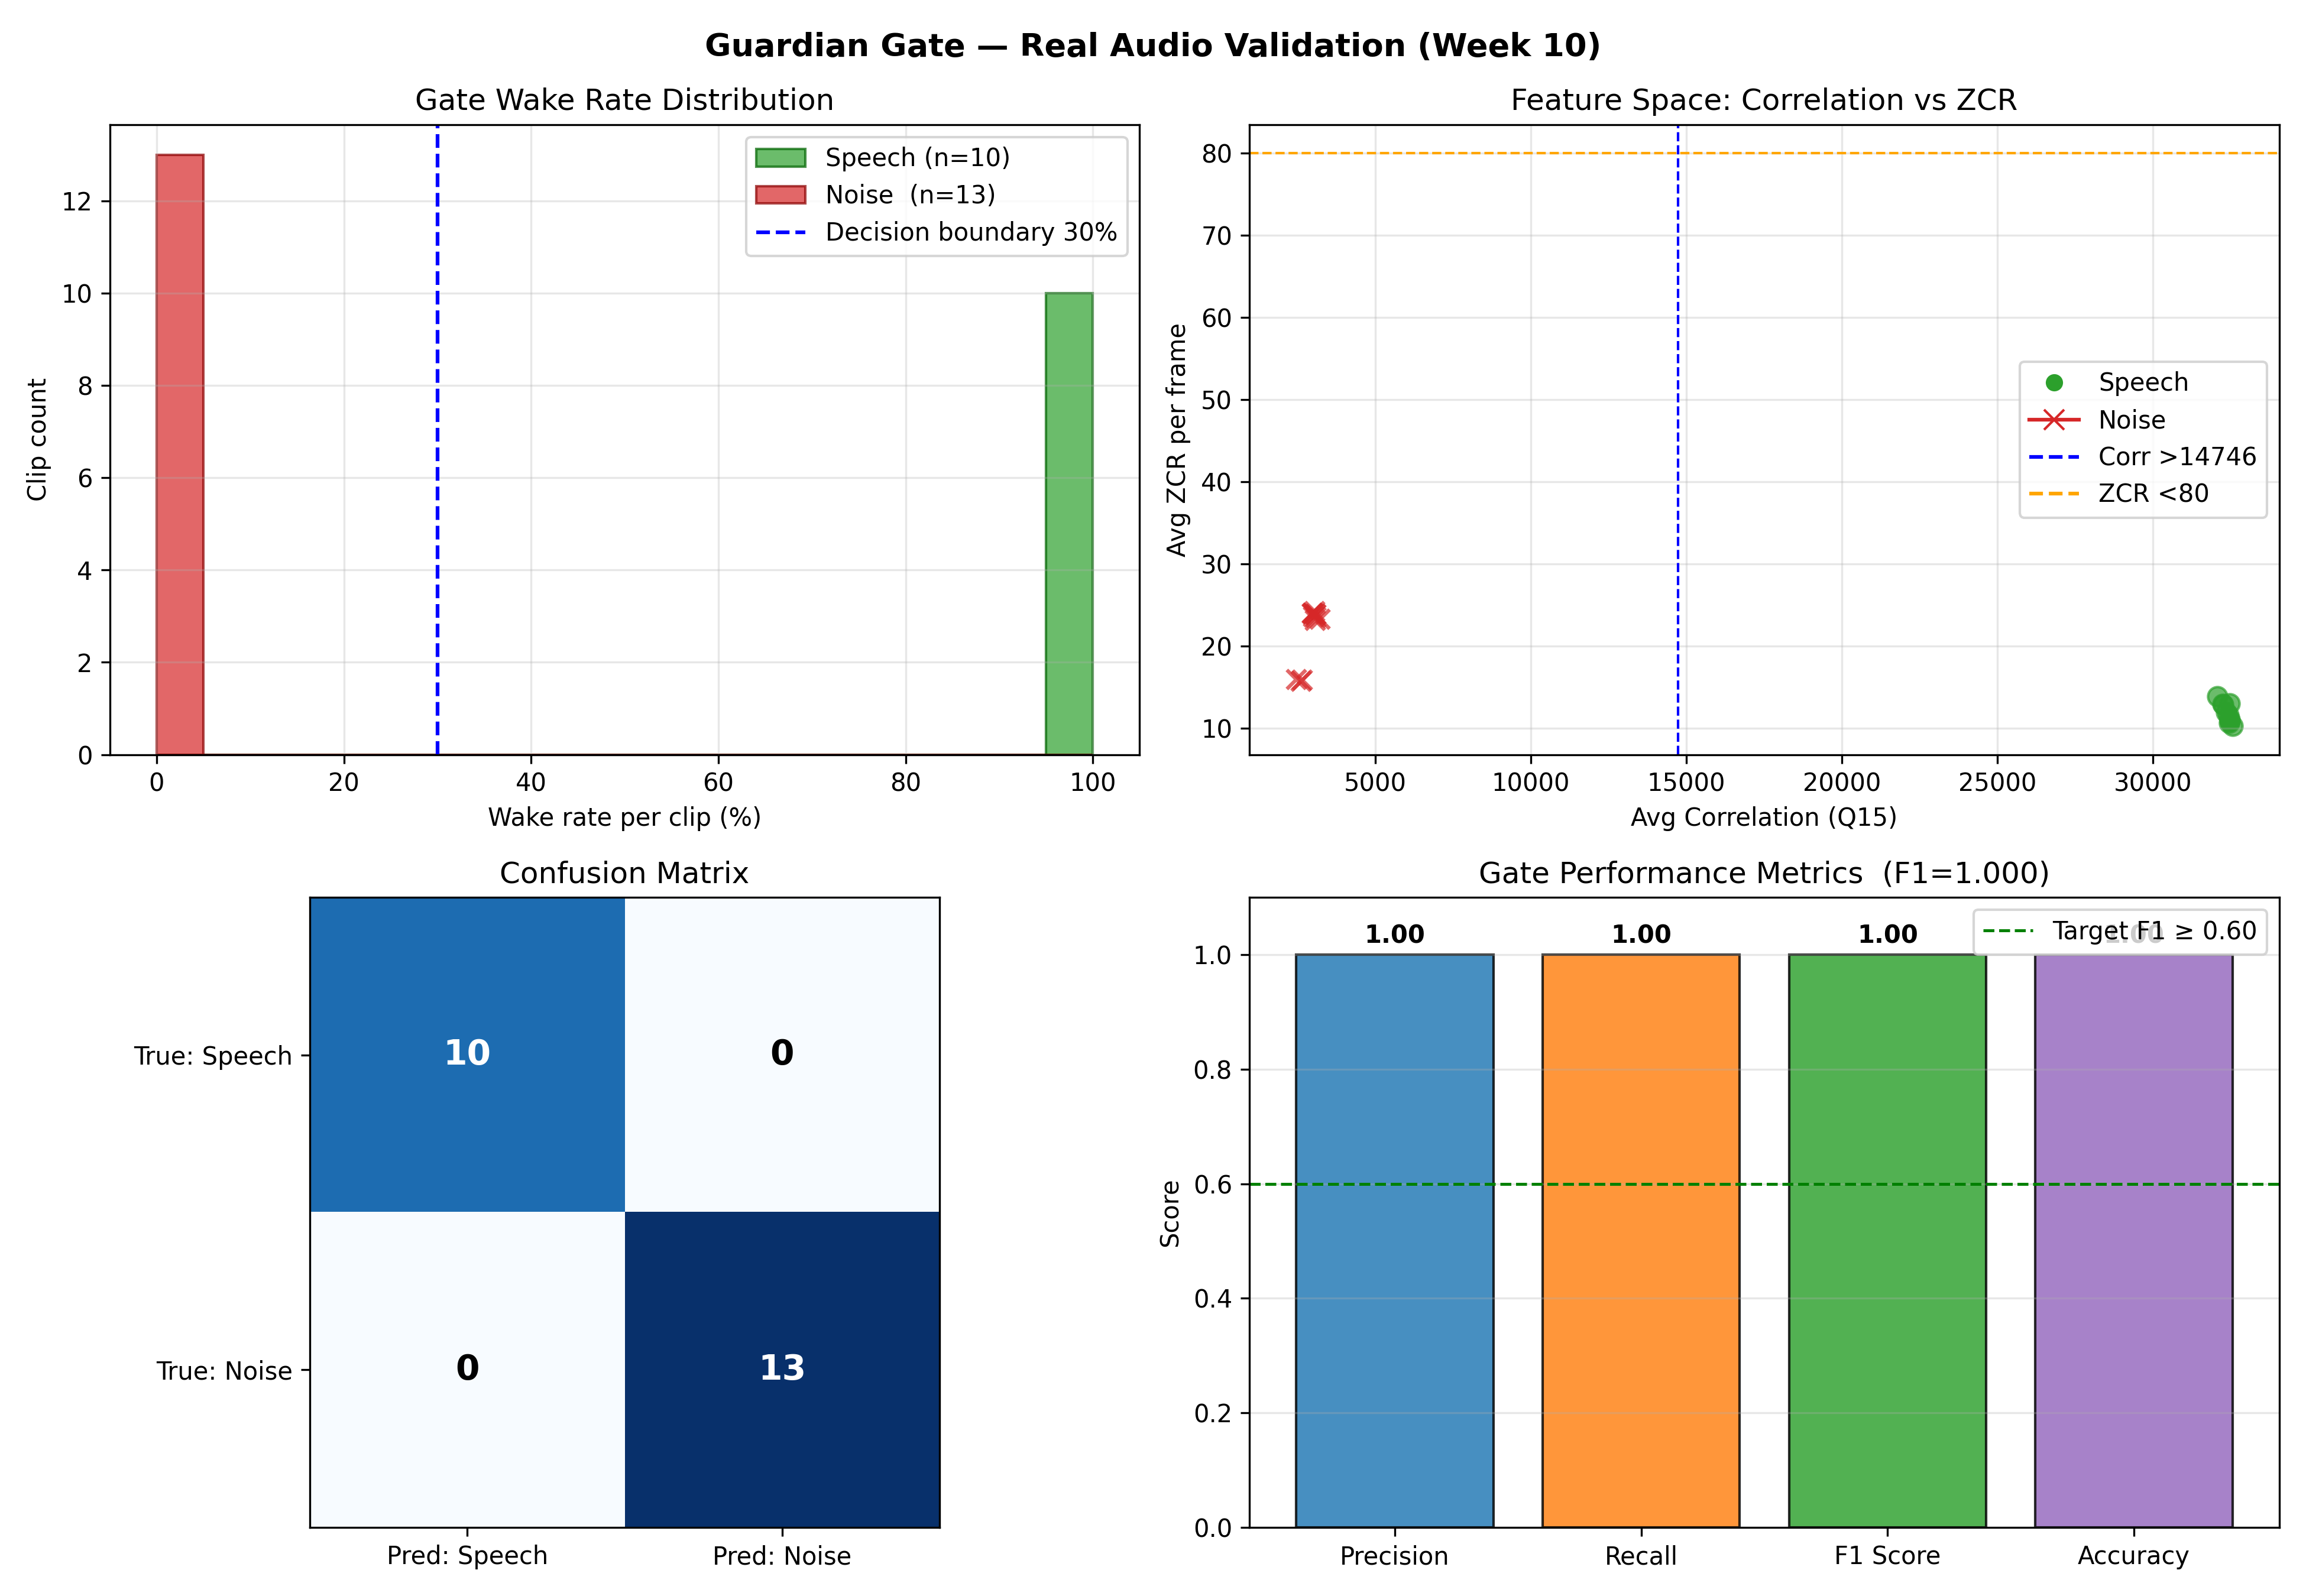

The table this chart was drawn from, first rows:
file, true_label, total_frames, wake_frames, wake_rate, predicted, correct, avg_score, avg_corr, avg_energy, avg_coherence, avg_zcr
speech_001.wav, speech, 150, 150, 1, speech, True, 70, 32474, 236.9, 3039, 13.03
speech_002.wav, speech, 150, 150, 1, speech, True, 71, 32083, 333.1, 4063, 13.89
speech_003.wav, speech, 150, 150, 1, speech, True, 69, 32455, 236.5, 2414, 10.67
speech_004.wav, speech, 150, 150, 1, speech, True, 69.33, 32467, 236, 2411, 10.9
speech_005.wav, speech, 150, 150, 1, speech, True, 76.67, 32369, 537.5, 16357, 11.94
speech_006.wav, speech, 150, 150, 1, speech, True, 73, 32266, 434.1, 8496, 12.87
speech_007.wav, speech, 150, 150, 1, speech, True, 69.5, 32566, 278.6, 2967, 10.3
speech_008.wav, speech, 150, 150, 1, speech, True, 69.33, 32242, 233.8, 2397, 12.95
speech_009.wav, speech, 150, 150, 1, speech, True, 72.5, 32477, 385.3, 6983, 11.09
speech_010.wav, speech, 150, 150, 1, speech, True, 74, 32440, 493.1, 15023, 11.63
noise_001.wav, noise, 150, 0, 0.0000, noise, True, 15, 3013, 251.7, 37.76, 23.61
noise_002.wav, noise, 150, 0, 0.0000, noise, True, 15, 3081, 251.3, 39.33, 23.87
noise_003.wav, noise, 150, 0, 0.0000, noise, True, 15, 3094, 250.9, 43.39, 23.52
noise_004.wav, noise, 150, 0, 0.0000, noise, True, 15, 2968, 250.4, 40.41, 24.03
noise_005.wav, noise, 150, 0, 0.0000, noise, True, 15, 3067, 251.4, 38.14, 23.93
noise_006.wav, noise, 150, 0, 0.0000, noise, True, 15, 2996, 249.9, 36.37, 24.03
noise_007.wav, noise, 150, 0, 0.0000, noise, True, 15, 2967, 251.3, 37.4, 23.98
noise_008.wav, noise, 150, 0, 0.0000, noise, True, 15, 3052, 251.4, 36.43, 24.24
noise_009.wav, noise, 150, 0, 0.0000, noise, True, 15, 3218, 252, 42.1, 23.29
noise_010.wav, noise, 150, 0, 0.0000, noise, True, 15, 3060, 250.5, 40.35, 23.15
silence_001.wav, noise, 150, 0, 0.0000, noise, True, 15, 2657, 3.433, 0.0000, 15.91
silence_002.wav, noise, 150, 0, 0.0000, noise, True, 15, 2619, 3.367, 0.0000, 15.76
silence_003.wav, noise, 150, 0, 0.0000, noise, True, 15, 2467, 3.32, 0.0000, 15.99
